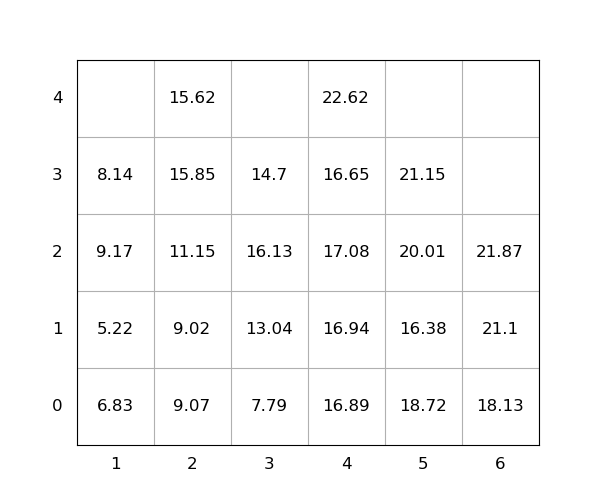

The data file committed next to this chart (first rows):
idx, loc_x, loc_y, loc_z, weight, seq, emerg, reloc, size(ft)
1, 2, 0, 1, 9.02, 1, 0, 1.0, 20
2, 3, 0, 1, 13.04, 2, 0, 0, 20
3, 4, 0, 2, 17.08, 3, 0, 1.0, 20
4, 2, 0, 2, 11.15, 4, 0, 1.0, 20
5, 1, 0, 2, 9.17, 5, 0, 1.0, 20
6, 3, 0, 2, 16.13, 6, 0, 1.0, 20
7, 4, 0, 4, 22.62, 7, 0, 1.0, 20
8, 1, 0, 1, 5.22, 8, 0, 1.0, 20
9, 4, 0, 0, 16.89, 9, 0, 1.0, 20
10, 3, 0, 3, 14.7, 10, 0, 1.0, 20
11, 4, 0, 1, 16.94, 11, 0, 1.0, 20
12, 1, 0, 0, 6.83, 12, 0, 1.0, 20
13, 3, 0, 0, 7.79, 13, 0, 0, 20
14, 5, 0, 1, 16.38, 14, 0, 1.0, 20
15, 6, 0, 0, 18.13, 15, 0, 0, 20
16, 6, 0, 2, 21.87, 16, 0, 0, 20
17, 2, 0, 0, 9.07, 17, 0, 1.0, 20
18, 2, 0, 3, 15.85, 18, 0, 1.0, 20
19, 2, 0, 4, 15.62, 19, 0, 1.0, 20
20, 4, 0, 3, 16.65, 20, 0, 1.0, 20
21, 6, 0, 1, 21.1, 21, 0, 0, 20
22, 5, 0, 3, 21.15, 22, 0, 1.0, 20
23, 5, 0, 0, 18.72, 23, 0, 1.0, 20
24, 5, 0, 2, 20.01, 24, 0, 1.0, 20
25, 1, 0, 3, 8.14, 25, 0, 1.0, 20
